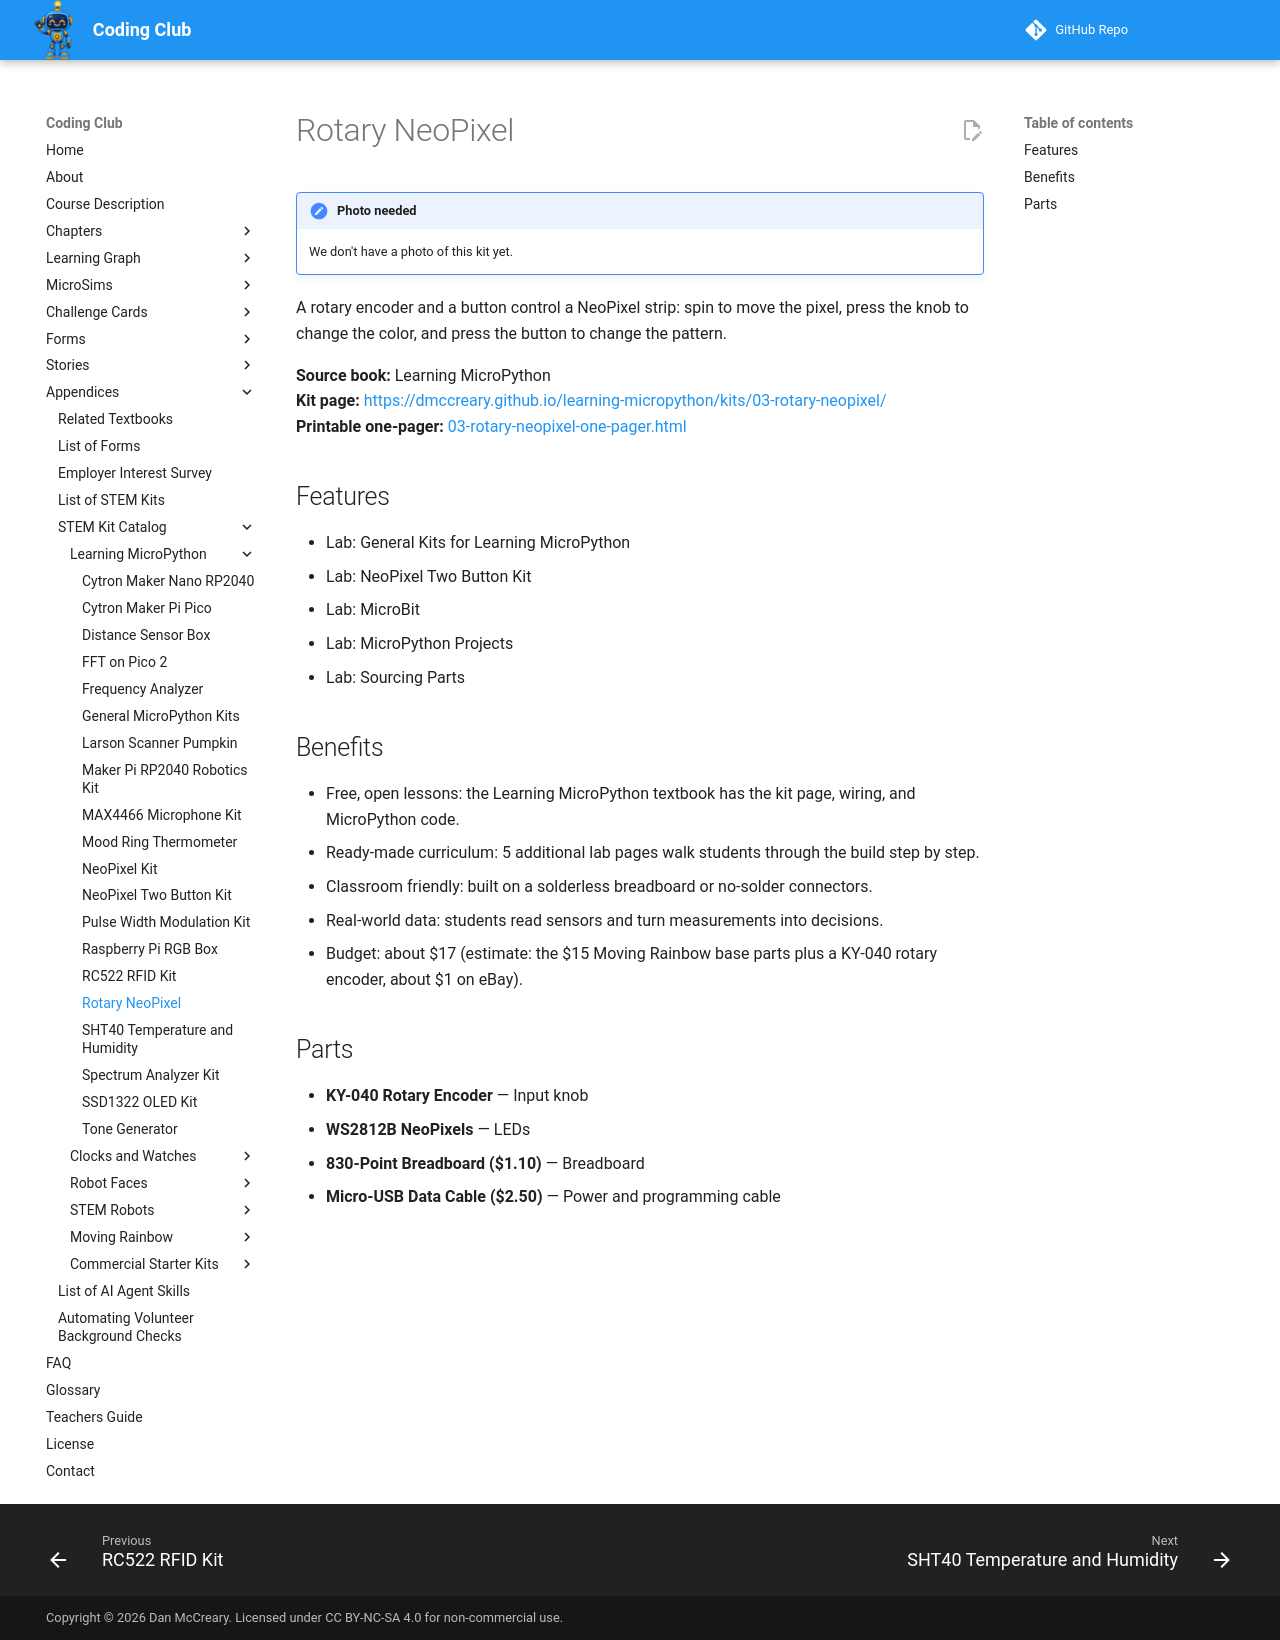

repository: dmccreary/coding-club · page: kits/03-rotary-neopixel/index.html · generator: mkdocs

---
title: "Rotary NeoPixel"
description: "A rotary encoder and a button control a NeoPixel strip: spin to move the pixel, press the knob to change the color, and press the button to change the patt"
---

# Rotary NeoPixel

!!! note "Photo needed"
    We don't have a photo of this kit yet.

A rotary encoder and a button control a NeoPixel strip: spin to move the pixel, press the knob to change the color, and press the button to change the pattern.

**Source book:** Learning MicroPython  
**Kit page:** [https://dmccreary.github.io/learning-micropython/kits/03-rotary-neopixel/](https://dmccreary.github.io/learning-micropython/kits/03-rotary-neopixel/)  
**Printable one-pager:** [03-rotary-neopixel-one-pager.html](03-rotary-neopixel-one-pager.html)

## Features

- Lab: General Kits for Learning MicroPython
- Lab: NeoPixel Two Button Kit
- Lab: MicroBit
- Lab: MicroPython Projects
- Lab: Sourcing Parts

## Benefits

- Free, open lessons: the Learning MicroPython textbook has the kit page, wiring, and MicroPython code.
- Ready-made curriculum: 5 additional lab pages walk students through the build step by step.
- Classroom friendly: built on a solderless breadboard or no-solder connectors.
- Real-world data: students read sensors and turn measurements into decisions.
- Budget: about $17 (estimate: the $15 Moving Rainbow base parts plus a KY-040 rotary encoder, about $1 on eBay).

## Parts

- **KY-040 Rotary Encoder** — Input knob
- **WS2812B NeoPixels** — LEDs
- **830-Point Breadboard ($1.10)** — Breadboard
- **Micro-USB Data Cable ($2.50)** — Power and programming cable
